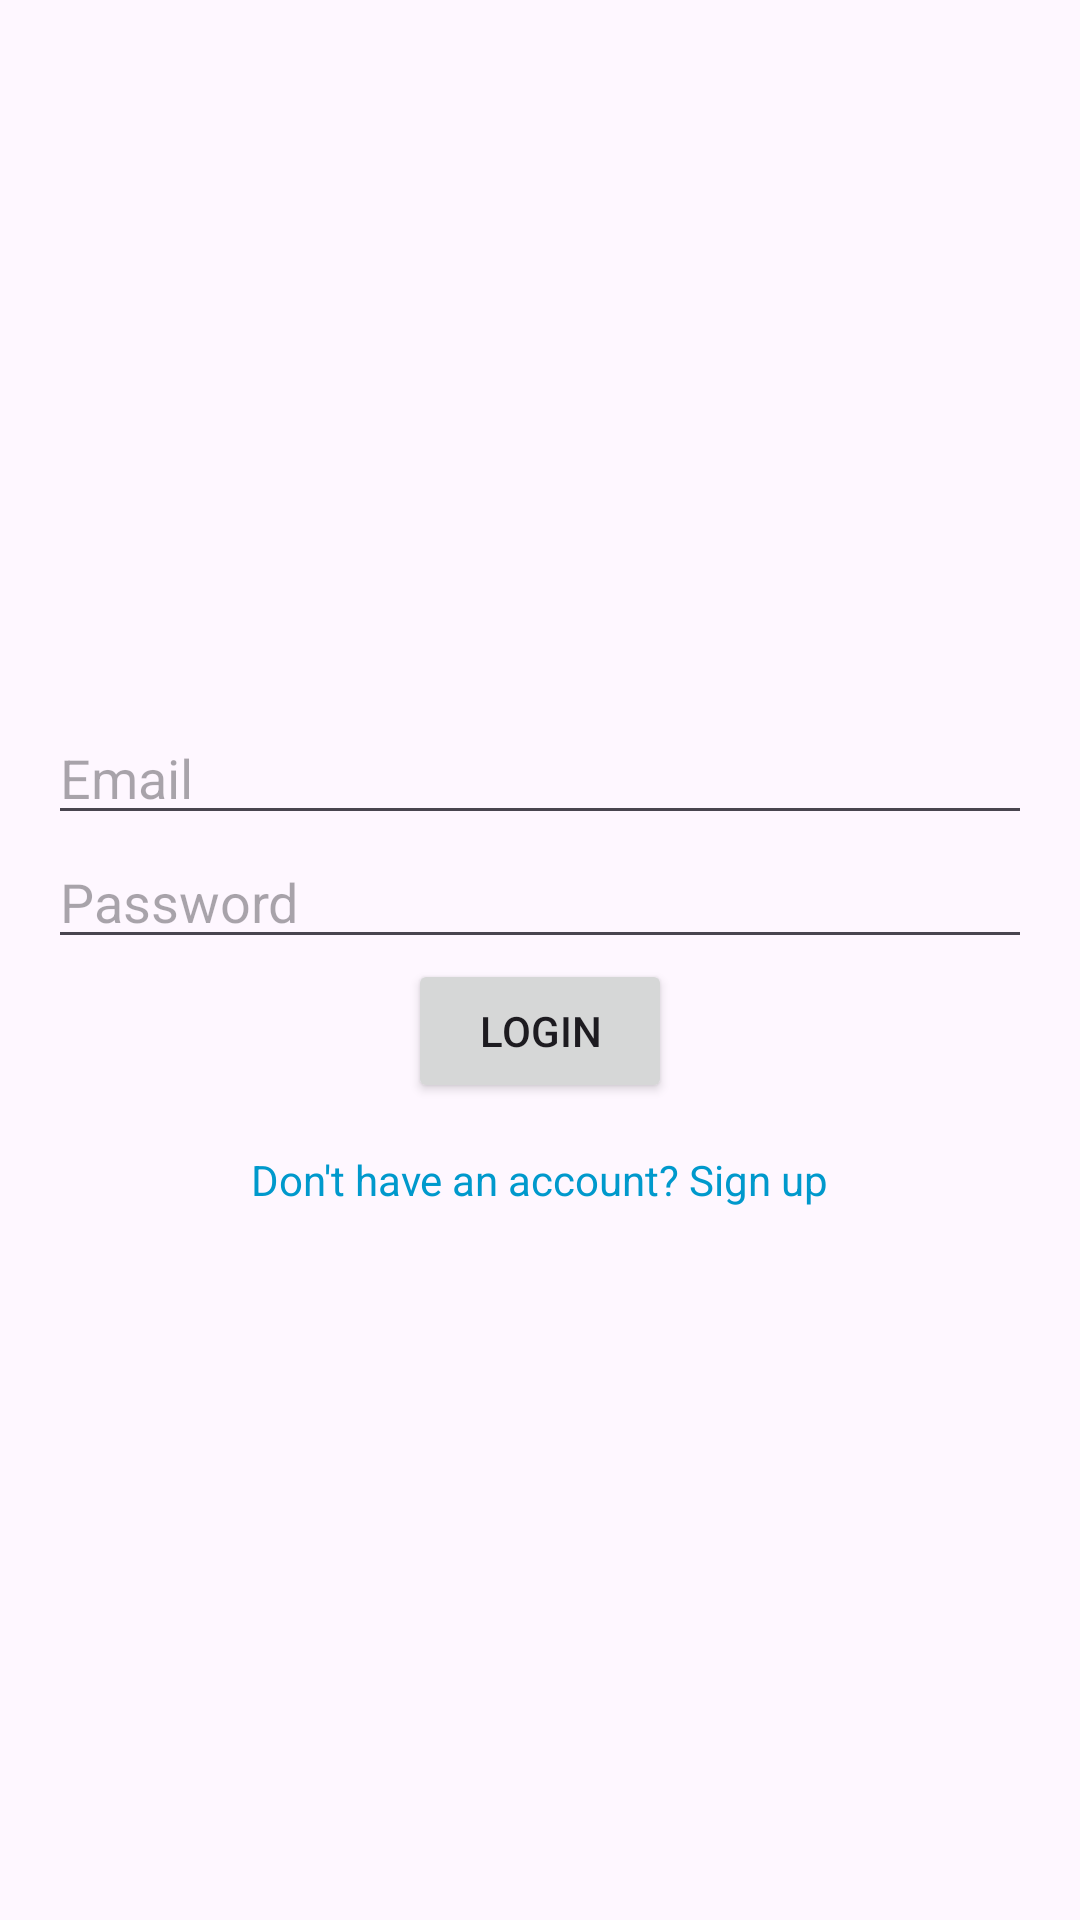

The Android layout XML behind this screen, and the referenced resources:
<!-- AndroidManifest.xml: application theme Theme.PlayPals -->
<!-- res/layout/activity_login.xml -->
<?xml version="1.0" encoding="utf-8"?>
<LinearLayout xmlns:android="http://schemas.android.com/apk/res/android"
    android:layout_width="match_parent"
    android:layout_height="match_parent"
    android:gravity="center"
    android:orientation="vertical"
    android:padding="16dp">

    <EditText
        android:id="@+id/etEmail"
        android:layout_width="match_parent"
        android:layout_height="wrap_content"
        android:hint="Email" />

    <EditText
        android:id="@+id/etPassword"
        android:layout_width="match_parent"
        android:layout_height="wrap_content"
        android:hint="Password"
        android:inputType="textPassword" />

    <Button
        android:id="@+id/btnLogin"
        android:layout_width="wrap_content"
        android:layout_height="wrap_content"
        android:text="Login" />

    <TextView
        android:id="@+id/tvSignup"
        android:layout_width="wrap_content"
        android:layout_height="wrap_content"
        android:text="Don't have an account? Sign up"
        android:textColor="@android:color/holo_blue_dark"
        android:paddingTop="16dp"/>
</LinearLayout>
<!-- resources referenced by this layout -->
<resources>
  <style name="Theme.PlayPals" parent="Base.Theme.PlayPals" />
  <style name="Base.Theme.PlayPals" parent="Theme.Material3.DayNight.NoActionBar">
          
          
      </style>
</resources>
